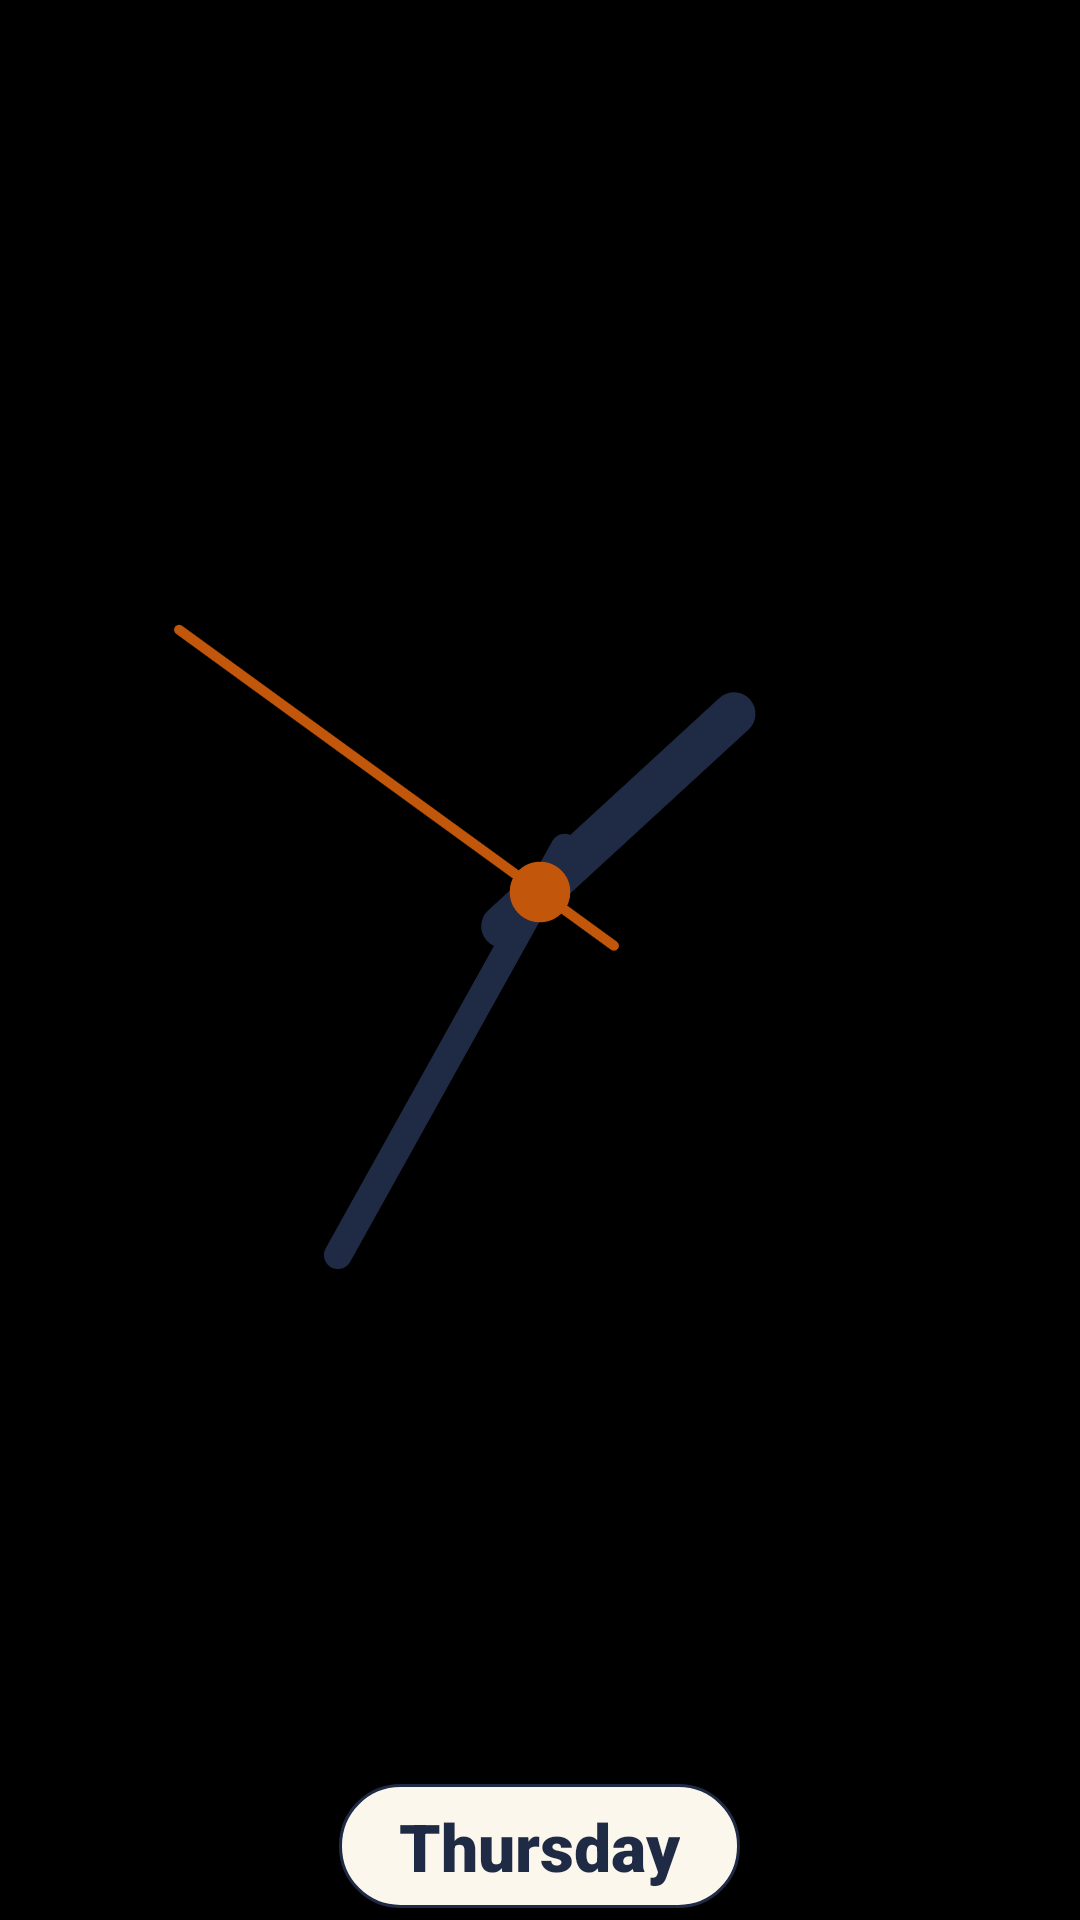

Here is an Android app screen rendered from its layout file. Give the layout XML and the strings, colors and styles it references.
<!-- AndroidManifest.xml: application theme Theme.BigClock -->
<!-- res/layout/widget_clock_giant.xml -->
<?xml version="1.0" encoding="utf-8"?>
<LinearLayout xmlns:android="http://schemas.android.com/apk/res/android"
    android:id="@+id/widget_root"
    android:layout_width="match_parent"
    android:layout_height="match_parent"
    android:gravity="center"
    android:orientation="vertical"
    android:padding="4dp">

    <FrameLayout
        android:layout_width="match_parent"
        android:layout_height="0dp"
        android:layout_weight="1">

        <ImageView
            android:id="@+id/widget_dial"
            android:layout_width="match_parent"
            android:layout_height="match_parent"
            android:importantForAccessibility="no"
            android:scaleType="fitCenter" />

        <AnalogClock
            android:id="@+id/widget_clock"
            android:layout_width="match_parent"
            android:layout_height="match_parent"
            android:dial="@drawable/dial_transparent"
            android:hand_hour="@drawable/hand_hour_giant"
            android:hand_minute="@drawable/hand_minute_giant"
            android:hand_second="@drawable/hand_second_giant" />
    </FrameLayout>

    <TextClock
        android:id="@+id/widget_day"
        android:layout_width="wrap_content"
        android:layout_height="wrap_content"
        android:layout_marginTop="4dp"
        android:background="@drawable/day_bg_giant"
        android:format12Hour="EEEE"
        android:format24Hour="EEEE"
        android:maxLines="1"
        android:paddingHorizontal="20dp"
        android:paddingVertical="6dp"
        android:textColor="#1F2A44"
        android:textSize="22sp"
        android:fontFamily="sans-serif-black" />
</LinearLayout>
<!-- resources referenced by this layout -->
<resources>
  <!-- drawable day_bg_giant (drawable) -->
  <?xml version="1.0" encoding="utf-8"?>
  <shape xmlns:android="http://schemas.android.com/apk/res/android" android:shape="rectangle">
      <solid android:color="#FBF7EC" />
      <stroke android:width="1dp" android:color="#1F2A44" />
      <corners android:radius="20dp" />
  </shape>
  <!-- drawable dial_transparent (drawable) -->
  <?xml version="1.0" encoding="utf-8"?>
  <vector xmlns:android="http://schemas.android.com/apk/res/android"
      android:width="600dp"
      android:height="600dp"
      android:viewportWidth="400"
      android:viewportHeight="400">
      <path
          android:fillColor="#00000000"
          android:pathData="M199.0,200.0 a1.0,1.0 0 1,0 2.0,0 a1.0,1.0 0 1,0 -2.0,0" />
  </vector>
  <!-- drawable hand_hour_giant (drawable) -->
  <?xml version="1.0" encoding="utf-8"?>
  <vector xmlns:android="http://schemas.android.com/apk/res/android"
      android:width="600dp"
      android:height="600dp"
      android:viewportWidth="400"
      android:viewportHeight="400">
      <path
          android:pathData="M200.0,219.2 L200.0,100.2"
          android:strokeColor="#1F2A44"
          android:strokeLineCap="round"
          android:strokeWidth="16.3" />
  </vector>
  <!-- drawable hand_minute_giant (drawable) -->
  <?xml version="1.0" encoding="utf-8"?>
  <vector xmlns:android="http://schemas.android.com/apk/res/android"
      android:width="600dp"
      android:height="600dp"
      android:viewportWidth="400"
      android:viewportHeight="400">
      <path
          android:pathData="M200.0,219.2 L200.0,42.6"
          android:strokeColor="#1F2A44"
          android:strokeLineCap="round"
          android:strokeWidth="10.6" />
  </vector>
  <!-- drawable hand_second_giant (drawable) -->
  <?xml version="1.0" encoding="utf-8"?>
  <vector xmlns:android="http://schemas.android.com/apk/res/android"
      android:width="600dp"
      android:height="600dp"
      android:viewportWidth="400"
      android:viewportHeight="400">
      <path
          android:pathData="M200.0,234.6 L200.0,31.0"
          android:strokeColor="#C2570C"
          android:strokeLineCap="round"
          android:strokeWidth="3.8" />
      <path
          android:fillColor="#C2570C"
          android:pathData="M188.5,200.0 a11.5,11.5 0 1,0 23.0,0 a11.5,11.5 0 1,0 -23.0,0" />
  </vector>
  <style name="Theme.BigClock" parent="android:Theme.Material.NoActionBar">
          <item name="android:windowBackground">@android:color/black</item>
      </style>
</resources>
